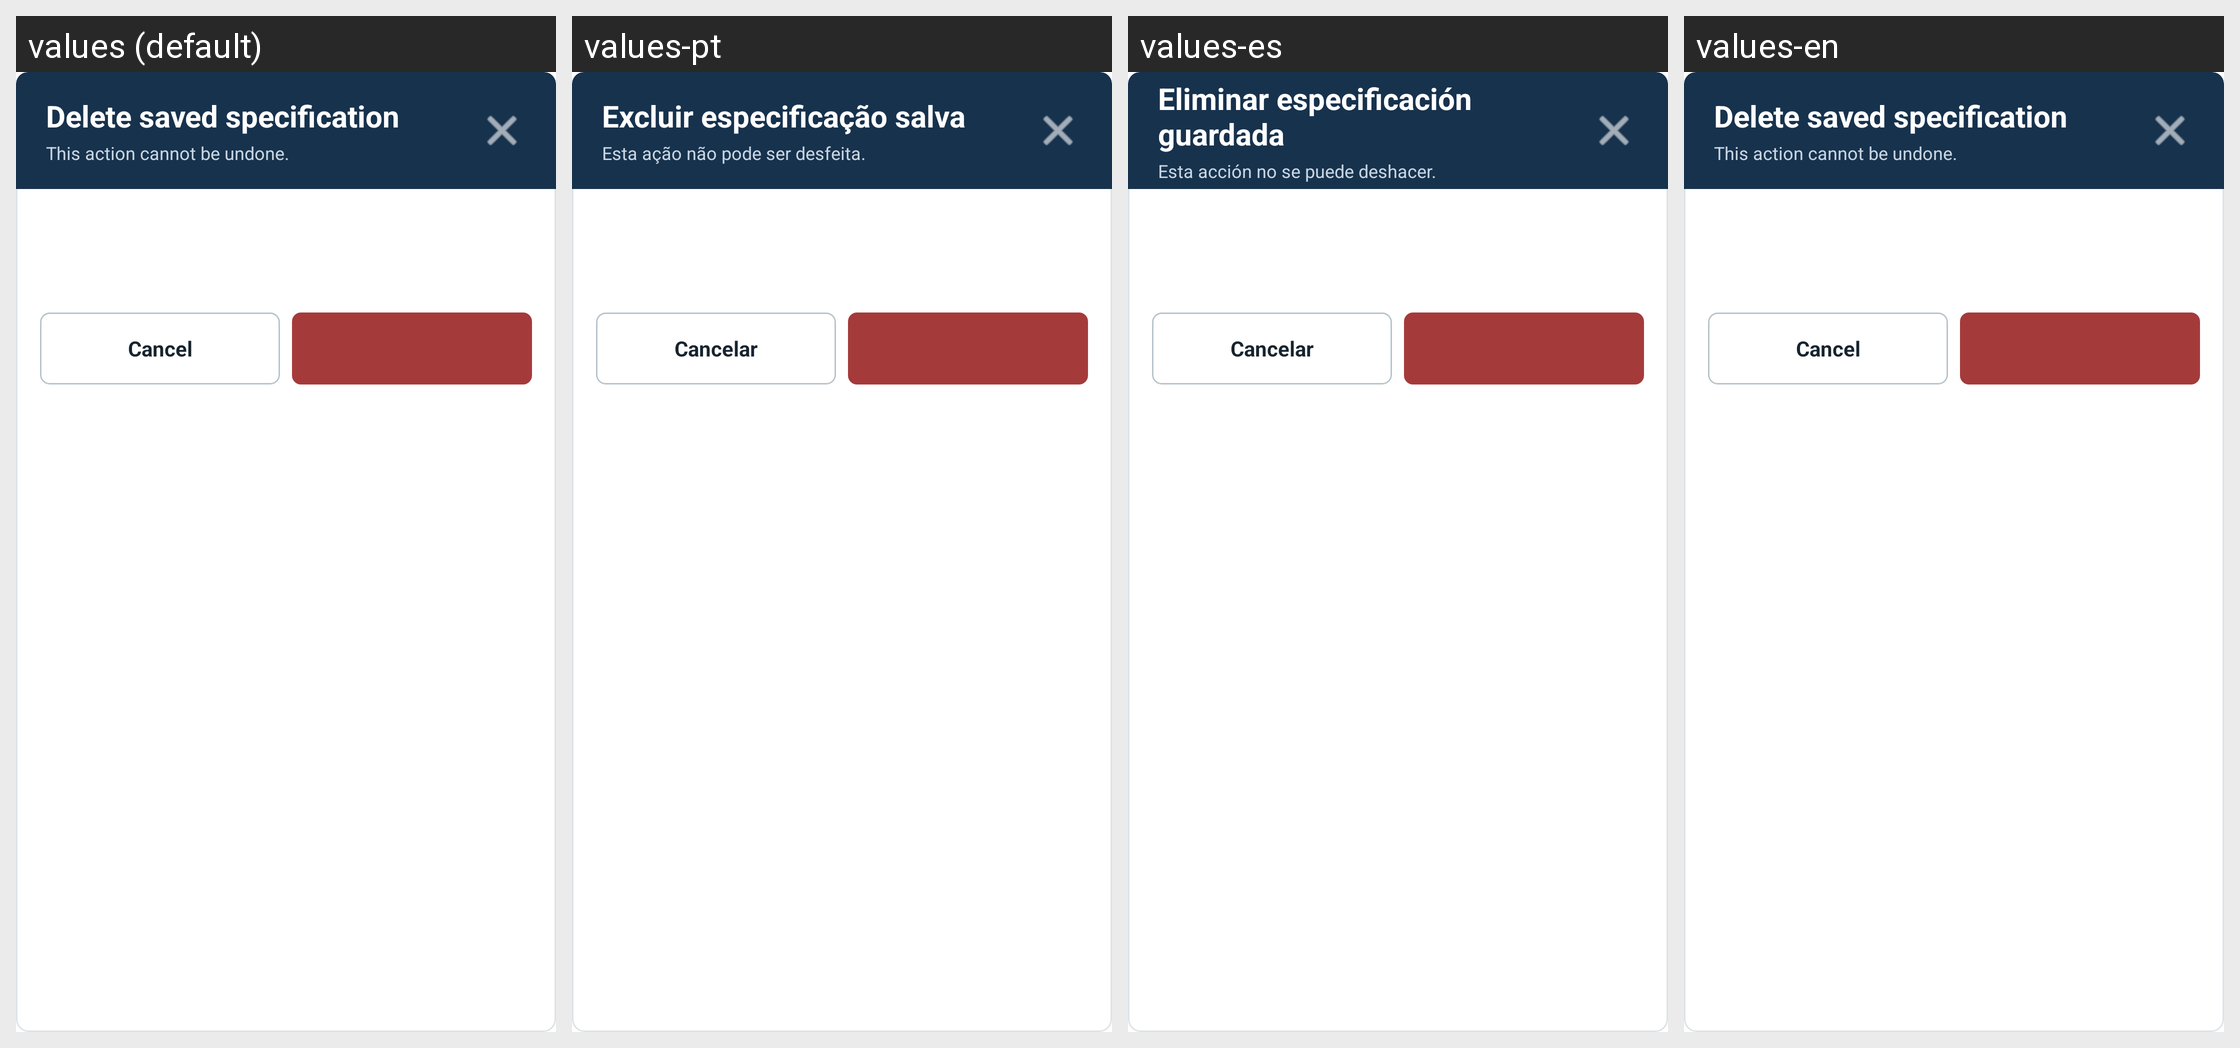

For this localized Android screen grid, give each drawn string resource with its value in every locale shown.
Android screen res/layout/modern_confirm_dialog.xml rendered under 4 locales, left to right: values (default), values-pt, values-es, values-en. Device: Nexus 5 (rendered at 1080×1920; each locale shown at half size, 540×960, under a caption strip naming it); theme AppBaseTheme.
Other locales in the repository, not shown: values-hi, values-ja, values-ko, values-zh.
Strings drawn on this screen, with the default value and each locale's value (text and hints the layout hard-codes, and strings that could not be matched under every locale, appear in the picture but are not listed):

confirmDeleteTitle
  values: Delete saved specification
  values-pt: Excluir especificação salva
  values-es: Eliminar especificación guardada
  values-en: Delete saved specification

confirmDeleteSubtitle
  values: This action cannot be undone.
  values-pt: Esta ação não pode ser desfeita.
  values-es: Esta acción no se puede deshacer.
  values-en: This action cannot be undone.

dialogCancel
  values: Cancel
  values-pt: Cancelar
  values-es: Cancelar
  values-en: Cancel
